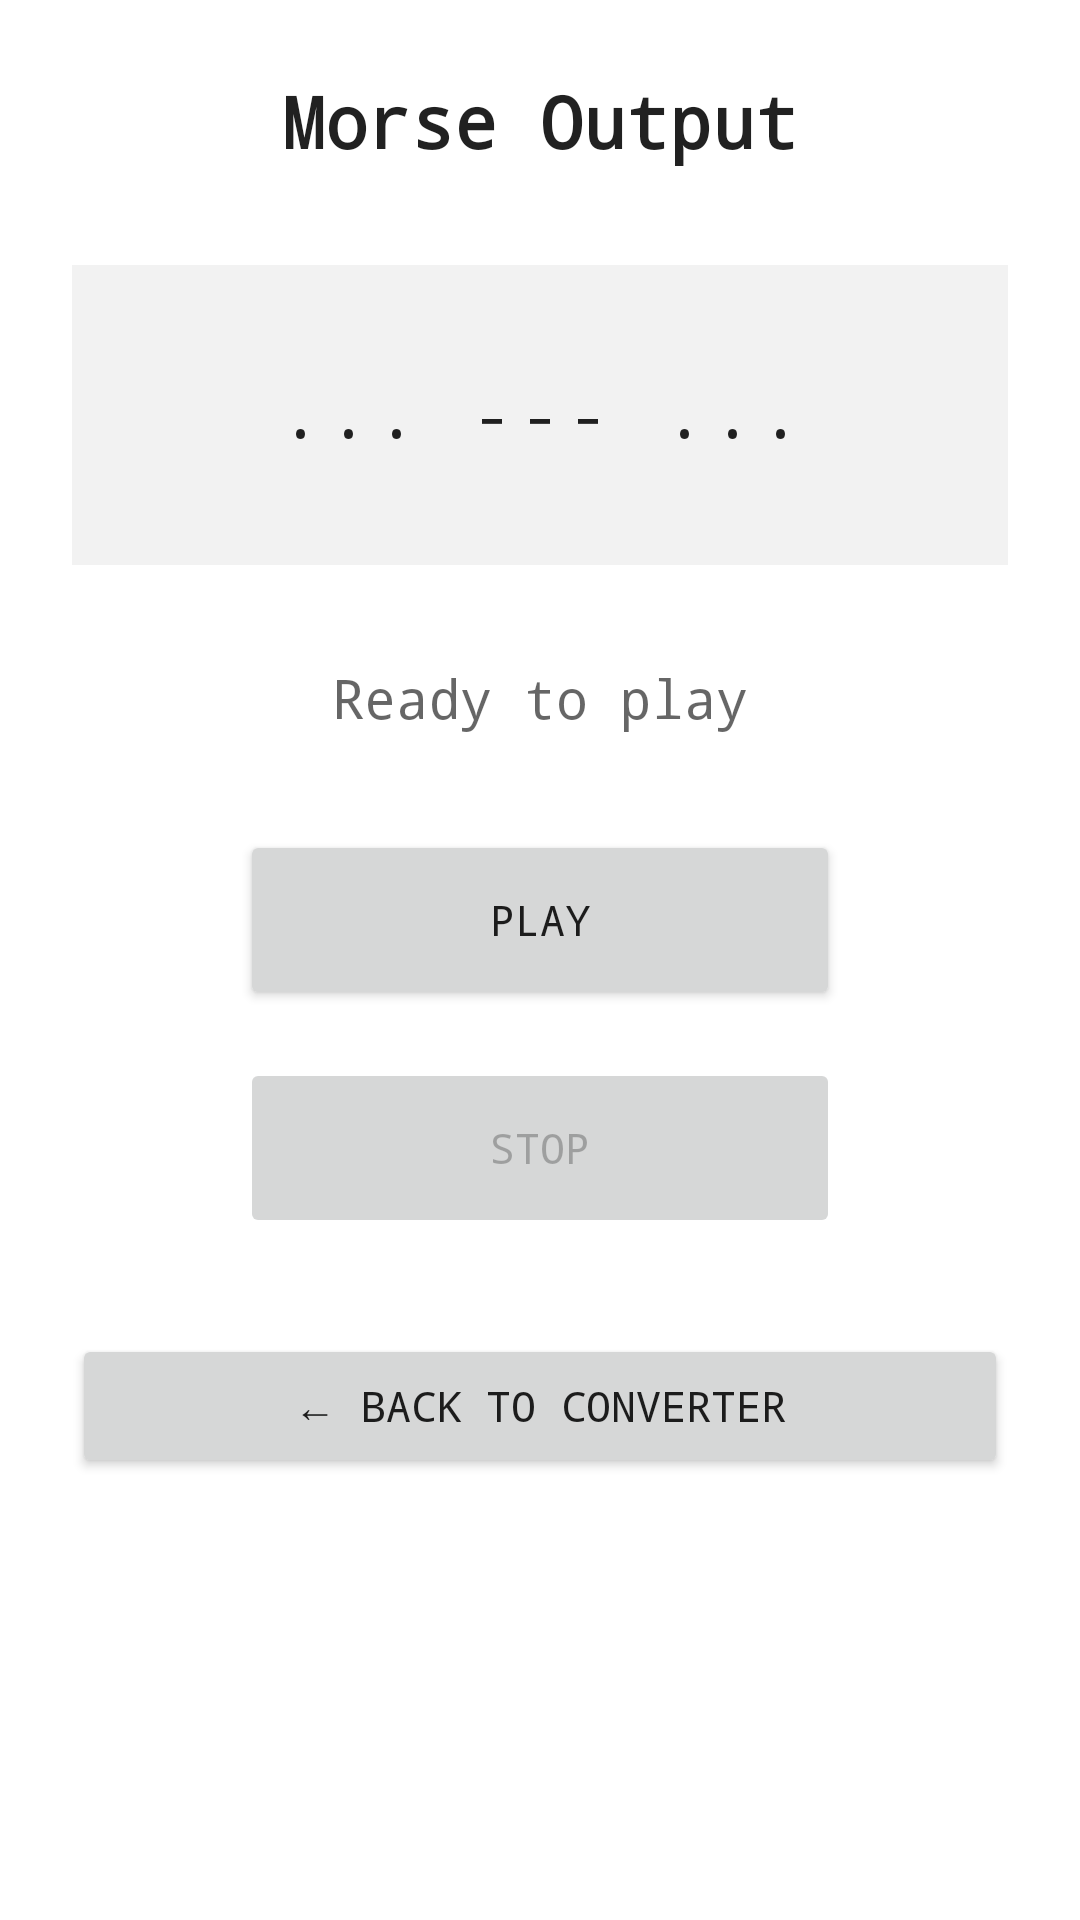

Reconstruct the res/layout file that produces this screen, plus the resources it refers to.
<!-- AndroidManifest.xml: application theme Theme.MorseCodeApp -->
<!-- res/layout/activity_output.xml -->
<?xml version="1.0" encoding="utf-8"?>
<LinearLayout xmlns:android="http://schemas.android.com/apk/res/android"
    android:layout_width="match_parent"
    android:layout_height="match_parent"
    android:orientation="vertical"
    android:padding="24dp"
    android:gravity="center_horizontal"
    android:background="?android:attr/windowBackground">

    <TextView
        android:layout_width="wrap_content"
        android:layout_height="wrap_content"
        android:text="@string/output_title"
        android:textSize="24sp"
        android:textStyle="bold"
        android:fontFamily="monospace"
        android:layout_marginBottom="32dp"
        android:textColor="?android:attr/textColorPrimary"/>

    <TextView
        android:id="@+id/textViewMorseDisplay"
        android:layout_width="match_parent"
        android:layout_height="wrap_content"
        android:minHeight="100dp"
        android:padding="16dp"
        android:background="#1A808080"
        android:textSize="20sp"
        android:gravity="center"
        android:letterSpacing="0.2"
        android:fontFamily="monospace"
        android:layout_marginBottom="32dp"
        android:text="... --- ..."
        android:textColor="?android:attr/textColorPrimary"/>

    <TextView
        android:id="@+id/textViewStatus"
        android:layout_width="wrap_content"
        android:layout_height="wrap_content"
        android:text="@string/status_ready"
        android:textSize="18sp"
        android:fontFamily="monospace"
        android:layout_marginBottom="32dp"
        android:textColor="?android:attr/textColorSecondary"/>

    <Button
        android:id="@+id/buttonPlay"
        android:layout_width="200dp"
        android:layout_height="60dp"
        android:text="@string/play_button"
        android:fontFamily="monospace"
        android:layout_marginBottom="16dp"/>

    <Button
        android:id="@+id/buttonStop"
        android:layout_width="200dp"
        android:layout_height="60dp"
        android:text="@string/stop_button"
        android:fontFamily="monospace"
        android:enabled="false"
        android:layout_marginBottom="32dp"/>

    <Button
        android:id="@+id/buttonBack"
        android:layout_width="match_parent"
        android:layout_height="wrap_content"
        android:text="@string/back_to_converter"
        android:fontFamily="monospace"/>

</LinearLayout>
<!-- resources referenced by this layout -->
<resources>
  <string name="back_to_converter">← Back to Converter</string>
  <string name="output_title">Morse Output</string>
  <string name="play_button">Play</string>
  <string name="status_ready">Ready to play</string>
  <string name="stop_button">Stop</string>
  <style name="Theme.MorseCodeApp" parent="Theme.MaterialComponents.DayNight.NoActionBar">
          
          <item name="colorPrimary">@color/purple_500</item>
          <item name="colorPrimaryVariant">@color/purple_700</item>
          <item name="colorOnPrimary">@color/white</item>
          
          <item name="colorSecondary">@color/teal_200</item>
          <item name="colorSecondaryVariant">@color/teal_700</item>
          <item name="colorOnSecondary">@color/black</item>
          
          <item name="android:statusBarColor">?attr/colorPrimaryVariant</item>
          
      </style>
  <!-- not gathered from this repository: default colours our renderer supplied (Android Studio template values) -->
  <color name="purple_500">#FF6200EE</color>
  <color name="purple_700">#FF3700B3</color>
  <color name="teal_200">#FF03DAC5</color>
  <color name="teal_700">#FF018786</color>
  <color name="black">#FF000000</color>
  <color name="white">#FFFFFFFF</color>
</resources>
